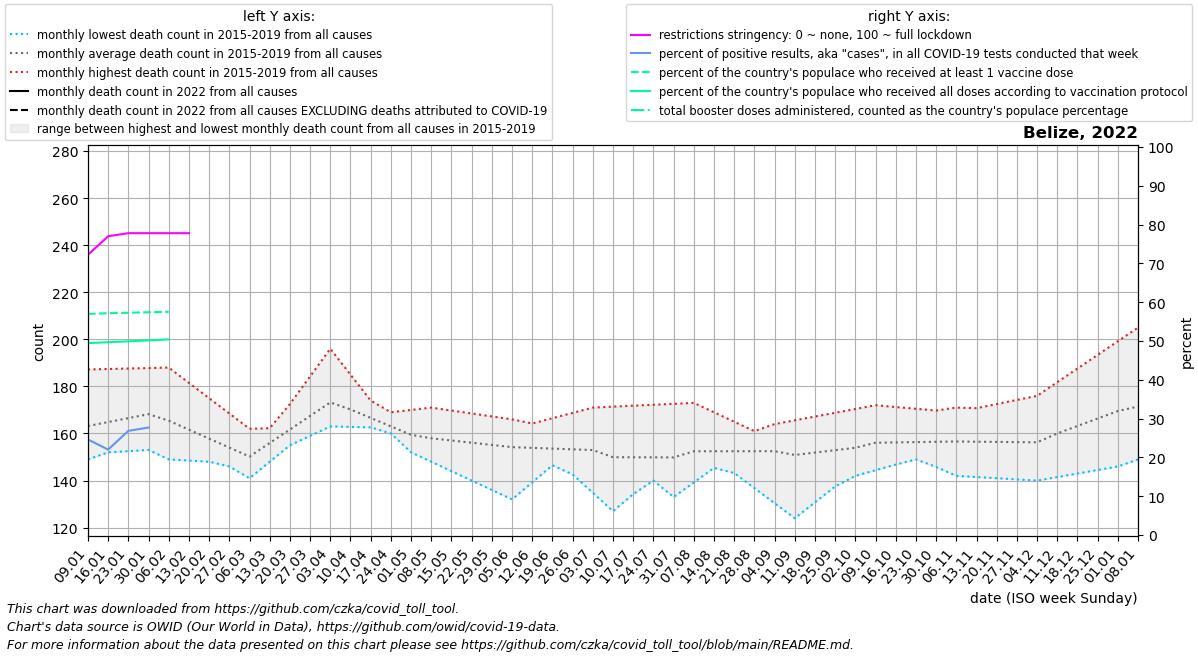

Data behind this chart, as committed beside it:
date, location, time_unit, time, deaths_2010_all_ages, deaths_2011_all_ages, deaths_2012_all_ages, deaths_2013_all_ages, deaths_2014_all_ages, deaths_2015_all_ages, deaths_2016_all_ages, deaths_2017_all_ages, deaths_2018_all_ages, deaths_2019_all_ages, deaths_2020_all_ages, deaths_2021_all_ages, deaths_2022_all_ages, new_deaths, new_cases_smoothed, new_tests_smoothed, positive_test_percent, stringency_index, people_vaccinated, people_fully_vaccinated
2022-01-09, Belize, monthly, 1, , , , , , , 151.5, 149.0, 187.2, 165.0, 205.0, , , 23.8, 2639, 11033, 24.62, 72.22, 230770, 200214
2022-01-16, Belize, monthly, 2, , , , , , , 152.0, 152.0, 187.4, 168.0, 198.2, , , 23.6, 4421, 20038, 22.02, 76.99, 231395, 201193
2022-01-23, Belize, monthly, 3, , , , , , , 152.5, 155.0, 187.6, 171.0, 191.5, , , 23.4, 5088, 18974, 26.85, 77.78, 231948, 202075
2022-01-30, Belize, monthly, 4, , , , , , , 153.0, 158.0, 187.8, 174.0, 184.8, , , 23.2, 4911, 7914, 27.69, 77.78, 232447, 203094
2022-02-06, Belize, monthly, 5, , , , , , 149.0, 152.2, 161.0, 188.0, 177.0, 178.0, , , 23.0, 3339, 0.0, , 77.78, 232896, 204103
2022-02-13, Belize, monthly, 6, , , , , , 148.5, 151.4, 156.0, 181.5, 170.8, 175.0, , , 18.75, 886.3, 0.0, , 77.78, , 
2022-02-20, Belize, monthly, 7, , , , , , 148.0, 150.6, 151.0, 175.0, 164.5, 172.0, , , , , , , , , 
2022-02-27, Belize, monthly, 8, , , , , , 147.5, 149.8, 146.0, 168.5, 158.2, 169.0, , , , , , , , , 
2022-03-06, Belize, monthly, 9, , , , , , 147.0, 149.0, 141.0, 162.0, 152.0, 166.0, , , , , , , , , 
2022-03-13, Belize, monthly, 10, , , , , , 151.0, 160.8, 148.0, 162.2, 157.8, 166.0, , , , , , , , , 
2022-03-20, Belize, monthly, 11, , , , , , 155.0, 172.5, 155.0, 162.5, 163.5, 166.0, , , , , , , , , 
2022-03-27, Belize, monthly, 12, , , , , , 159.0, 184.2, 162.0, 162.8, 169.2, 166.0, , , , , , , , , 
2022-04-03, Belize, monthly, 13, , , , , , 163.0, 196.0, 169.0, 163.0, 175.0, 166.0, , , , , , , , , 
2022-04-10, Belize, monthly, 14, , , , , , 167.0, 185.0, 166.2, 162.8, 170.0, 166.0, , , , , , , , , 
2022-04-17, Belize, monthly, 15, , , , , , 168.0, 174.0, 163.5, 162.6, 165.0, 160.8, , , , , , , , , 
2022-04-24, Belize, monthly, 16, , , , , , 169.0, 163.0, 160.8, 162.4, 160.0, 155.5, , , , , , , , , 
2022-05-01, Belize, monthly, 17, , , , , , 170.0, 152.0, 158.0, 162.2, 155.0, 150.2, , , , , , , , , 
2022-05-08, Belize, monthly, 18, , , , , , 171.0, 148.0, 158.8, 162.0, 150.0, 145.0, , , , , , , , , 
2022-05-15, Belize, monthly, 19, , , , , , 169.8, 144.0, 159.6, 161.0, 150.8, 148.0, , , , , , , , , 
2022-05-22, Belize, monthly, 20, , , , , , 168.5, 140.0, 160.4, 160.0, 151.5, 151.0, , , , , , , , , 
2022-05-29, Belize, monthly, 21, , , , , , 167.2, 136.0, 161.2, 159.0, 152.2, 154.0, , , , , , , , , 
2022-06-05, Belize, monthly, 22, , , , , , 166.0, 132.0, 162.0, 158.0, 153.0, 157.0, , , , , , , , , 
2022-06-12, Belize, monthly, 23, , , , , , 158.2, 139.2, 164.2, 155.0, 152.8, 159.2, , , , , , , , , 
2022-06-19, Belize, monthly, 24, , , , , , 150.4, 146.5, 166.5, 152.0, 152.5, 161.4, , , , , , , , , 
2022-06-26, Belize, monthly, 25, , , , , , 142.6, 153.8, 168.8, 149.0, 152.2, 163.6, , , , , , , , , 
2022-07-03, Belize, monthly, 26, , , , , , 134.8, 161.0, 171.0, 146.0, 152.0, 165.8, , , , , , , , , 
2022-07-10, Belize, monthly, 27, , , , , , 127.0, 154.0, 171.4, 145.8, 151.4, 168.0, , , , , , , , , 
2022-07-17, Belize, monthly, 28, , , , , , 134.2, 147.0, 171.8, 145.6, 150.8, 165.0, , , , , , , , , 
2022-07-24, Belize, monthly, 29, , , , , , 141.5, 140.0, 172.2, 145.4, 150.2, 162.0, , , , , , , , , 
2022-07-31, Belize, monthly, 30, , , , , , 148.8, 133.0, 172.6, 145.2, 149.6, 159.0, , , , , , , , , 
2022-08-07, Belize, monthly, 31, , , , , , 156.0, 139.2, 173.0, 145.0, 149.0, 156.0, , , , , , , , , 
2022-08-14, Belize, monthly, 32, , , , , , 149.6, 145.4, 169.0, 145.5, 152.8, 156.0, , , , , , , , , 
2022-08-21, Belize, monthly, 33, , , , , , 143.2, 151.6, 165.0, 146.0, 156.5, 156.0, , , , , , , , , 
2022-08-28, Belize, monthly, 34, , , , , , 136.8, 157.8, 161.0, 146.5, 160.2, 156.0, , , , , , , , , 
2022-09-04, Belize, monthly, 35, , , , , , 130.4, 164.0, 157.0, 147.0, 164.0, 156.0, , , , , , , , , 
2022-09-11, Belize, monthly, 36, , , , , , 124.0, 163.2, 153.2, 148.2, 165.6, 156.0, , , , , , , , , 
2022-09-18, Belize, monthly, 37, , , , , , 130.8, 162.5, 149.5, 149.5, 167.2, 154.2, , , , , , , , , 
2022-09-25, Belize, monthly, 38, , , , , , 137.5, 161.8, 145.8, 150.8, 168.8, 152.5, , , , , , , , , 
2022-10-02, Belize, monthly, 39, , , , , , 144.2, 161.0, 142.0, 152.0, 170.4, 150.8, , , , , , , , , 
2022-10-09, Belize, monthly, 40, , , , , , 151.0, 157.2, 144.4, 155.8, 172.0, 149.0, , , , , , , , , 
2022-10-16, Belize, monthly, 41, , , , , , 150.0, 153.4, 146.8, 159.6, 171.2, 159.0, , , , , , , , , 
2022-10-23, Belize, monthly, 42, , , , , , 149.0, 149.6, 149.2, 163.4, 170.5, 169.0, , , , , , , , , 
2022-10-30, Belize, monthly, 43, , , , , , 148.0, 145.8, 151.6, 167.2, 169.8, 179.0, , , , , , , , , 
2022-11-06, Belize, monthly, 44, , , , , , 147.0, 142.0, 154.0, 171.0, 169.0, 189.0, , , , , , , , , 
2022-11-13, Belize, monthly, 45, , , , , , 148.8, 141.5, 154.2, 167.2, 170.8, 201.8, , , , , , , , , 
2022-11-20, Belize, monthly, 46, , , , , , 150.6, 141.0, 154.5, 163.5, 172.5, 214.6, , , , , , , , , 
2022-11-27, Belize, monthly, 47, , , , , , 152.4, 140.5, 154.8, 159.8, 174.2, 227.4, , , , , , , , , 
2022-12-04, Belize, monthly, 48, , , , , , 154.2, 140.0, 155.0, 156.0, 176.0, 240.2, , , , , , , , , 
2022-12-11, Belize, monthly, 49, , , , , , 156.0, 141.5, 163.0, 157.8, 181.8, 253.0, , , , , , , , , 
2022-12-18, Belize, monthly, 50, , , , , , 154.8, 143.0, 171.0, 159.6, 187.6, 258.5, , , , , , , , , 
2022-12-25, Belize, monthly, 51, , , , , , 153.5, 144.5, 179.0, 161.4, 193.4, 264.0, , , , , , , , , 
2023-01-01, Belize, monthly, 52, , , , , , 152.2, 146.0, 187.0, 163.2, 199.2, 269.5, , , , , , , , , 
2023-01-08, Belize, monthly, 1, , , , , , 151.0, 149.0, 187.2, 165.0, 205.0, 275.0, , , , , , , , , 
